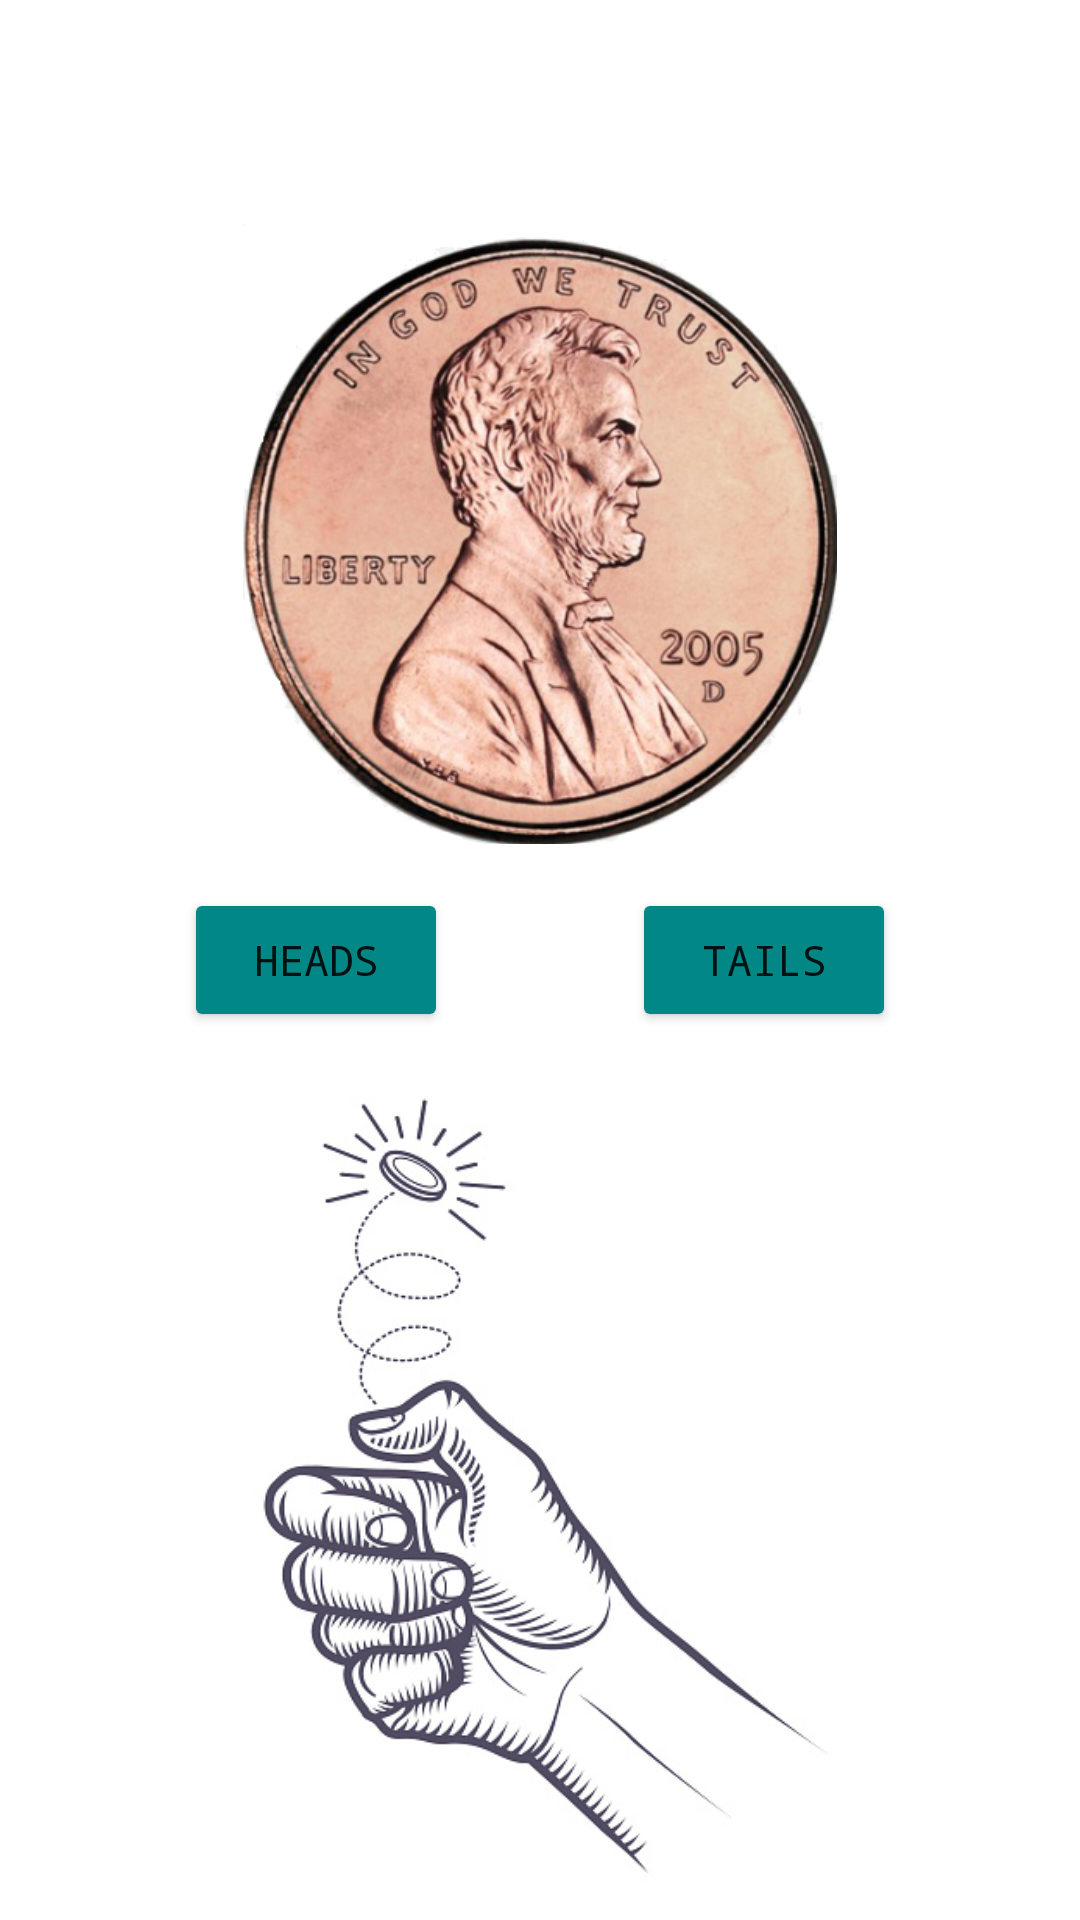

Layout XML and referenced resources for this Android screen:
<!-- AndroidManifest.xml: application theme Theme.GameR -->
<!-- res/layout/fragment_heads_n_tails.xml -->
<?xml version="1.0" encoding="utf-8"?>
<androidx.constraintlayout.widget.ConstraintLayout xmlns:android="http://schemas.android.com/apk/res/android"
    xmlns:app="http://schemas.android.com/apk/res-auto"
    xmlns:tools="http://schemas.android.com/tools"
    android:layout_width="match_parent"
    android:layout_height="match_parent"
    tools:context=".ui.HeadsNTailsFragment">

    <ImageView
        android:id="@+id/imageView"
        android:layout_width="231dp"
        android:layout_height="284dp"
        app:layout_constraintBottom_toBottomOf="parent"
        app:layout_constraintEnd_toEndOf="parent"
        app:layout_constraintStart_toStartOf="parent"
        app:srcCompat="@drawable/flip" />

    <Button
        android:id="@+id/headsBtn"
        android:layout_width="wrap_content"
        android:layout_height="wrap_content"
        android:backgroundTint="@color/teal_700"
        android:fontFamily="monospace"
        android:text="heads"
        app:layout_constraintBottom_toBottomOf="parent"
        app:layout_constraintEnd_toStartOf="@+id/tailsBtn"
        app:layout_constraintStart_toStartOf="parent"
        app:layout_constraintTop_toTopOf="parent" />

    <Button
        android:id="@+id/tailsBtn"
        android:layout_width="wrap_content"
        android:layout_height="wrap_content"
        app:layout_constraintBottom_toBottomOf="parent"
        app:layout_constraintEnd_toEndOf="parent"
        app:layout_constraintStart_toEndOf="@+id/headsBtn"
        app:layout_constraintTop_toTopOf="parent"
        android:backgroundTint="@color/teal_700"
        android:fontFamily="monospace"
        android:text="tails"/>

    <ImageView
        android:id="@+id/headsNTailsImg"
        android:layout_width="198dp"
        android:layout_height="214dp"
        app:layout_constraintBottom_toTopOf="@+id/imageView"
        app:layout_constraintEnd_toEndOf="parent"
        app:layout_constraintStart_toStartOf="parent"
        app:layout_constraintTop_toTopOf="parent"
        app:srcCompat="@drawable/heads" />

    <TextView
        android:id="@+id/resultTxt"
        android:layout_width="wrap_content"
        android:layout_height="wrap_content"
        app:layout_constraintBottom_toTopOf="@+id/headsNTailsImg"
        app:layout_constraintEnd_toEndOf="parent"
        app:layout_constraintStart_toStartOf="parent"
        app:layout_constraintTop_toTopOf="parent"
        android:textStyle="bold"
        android:fontFamily="monospace"
        android:textSize="30dp"
        android:textColor="@color/teal_700"/>

</androidx.constraintlayout.widget.ConstraintLayout>
<!-- resources referenced by this layout -->
<resources>
  <color name="teal_700">#FF018786</color>
  <!-- drawable flip: jpg bitmap (drawable-v24, 47929 bytes) -->
  <!-- drawable heads: png bitmap (drawable, 303506 bytes) -->
  <style name="Theme.GameR" parent="Theme.MaterialComponents.DayNight.NoActionBar">
          
          <item name="colorPrimary">@color/purple_500</item>
          <item name="colorPrimaryVariant">@color/purple_700</item>
          <item name="colorOnPrimary">@color/white</item>
          
          <item name="colorSecondary">@color/teal_200</item>
          <item name="colorSecondaryVariant">@color/teal_700</item>
          <item name="colorOnSecondary">@color/black</item>
          
          <item name="android:statusBarColor" tools:targetApi="l">?attr/colorPrimaryVariant</item>
          
      </style>
  <color name="purple_500">#FF6200EE</color>
  <color name="purple_700">#FF3700B3</color>
  <color name="white">#FFFFFFFF</color>
  <color name="teal_200">#FF03DAC5</color>
  <color name="black">#FF000000</color>
</resources>
